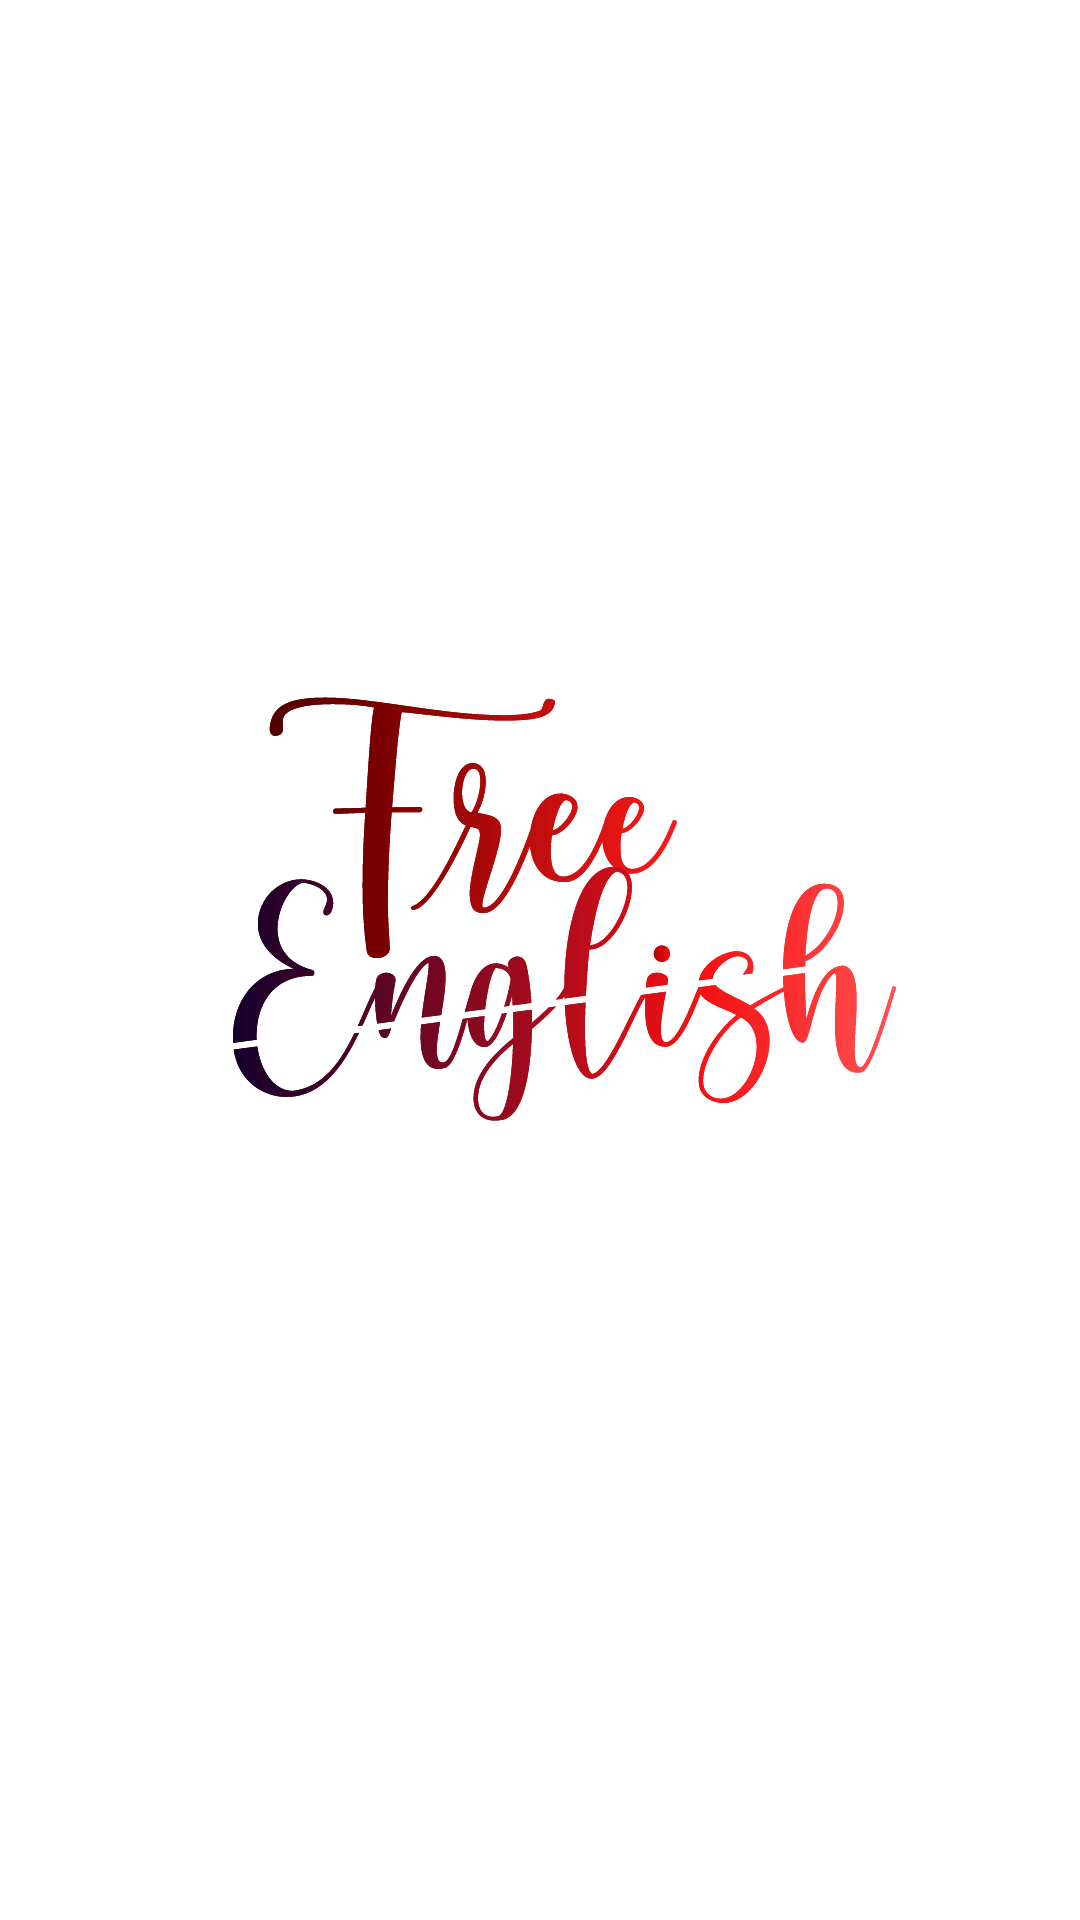

The Android layout XML behind this screen, and the referenced resources:
<!-- AndroidManifest.xml: application theme AppTheme -->
<!-- res/layout/main_activity.xml -->
<?xml version="1.0" encoding="utf-8"?>
<FrameLayout xmlns:android="http://schemas.android.com/apk/res/android"
    android:id="@+id/container"
    android:layout_width="match_parent"
    android:layout_height="match_parent"
    android:background="@drawable/intro_logo" />
<!-- resources referenced by this layout -->
<resources>
  <!-- drawable intro_logo: vector/xml drawable (drawable, 9992 chars, omitted) -->
  <style name="AppTheme" parent="Theme.AppCompat.Light.NoActionBar">
          
          <item name="colorPrimary">@color/colorPrimary</item>
          <item name="colorPrimaryDark">@color/colorPrimaryDark</item>
          <item name="colorAccent">@color/colorAccent</item>
          <item name="android:windowBackground">@drawable/intro_logo</item>
      </style>
  <color name="colorPrimary">#008577</color>
  <color name="colorPrimaryDark">#00574B</color>
  <color name="colorAccent">#D81B60</color>
</resources>
